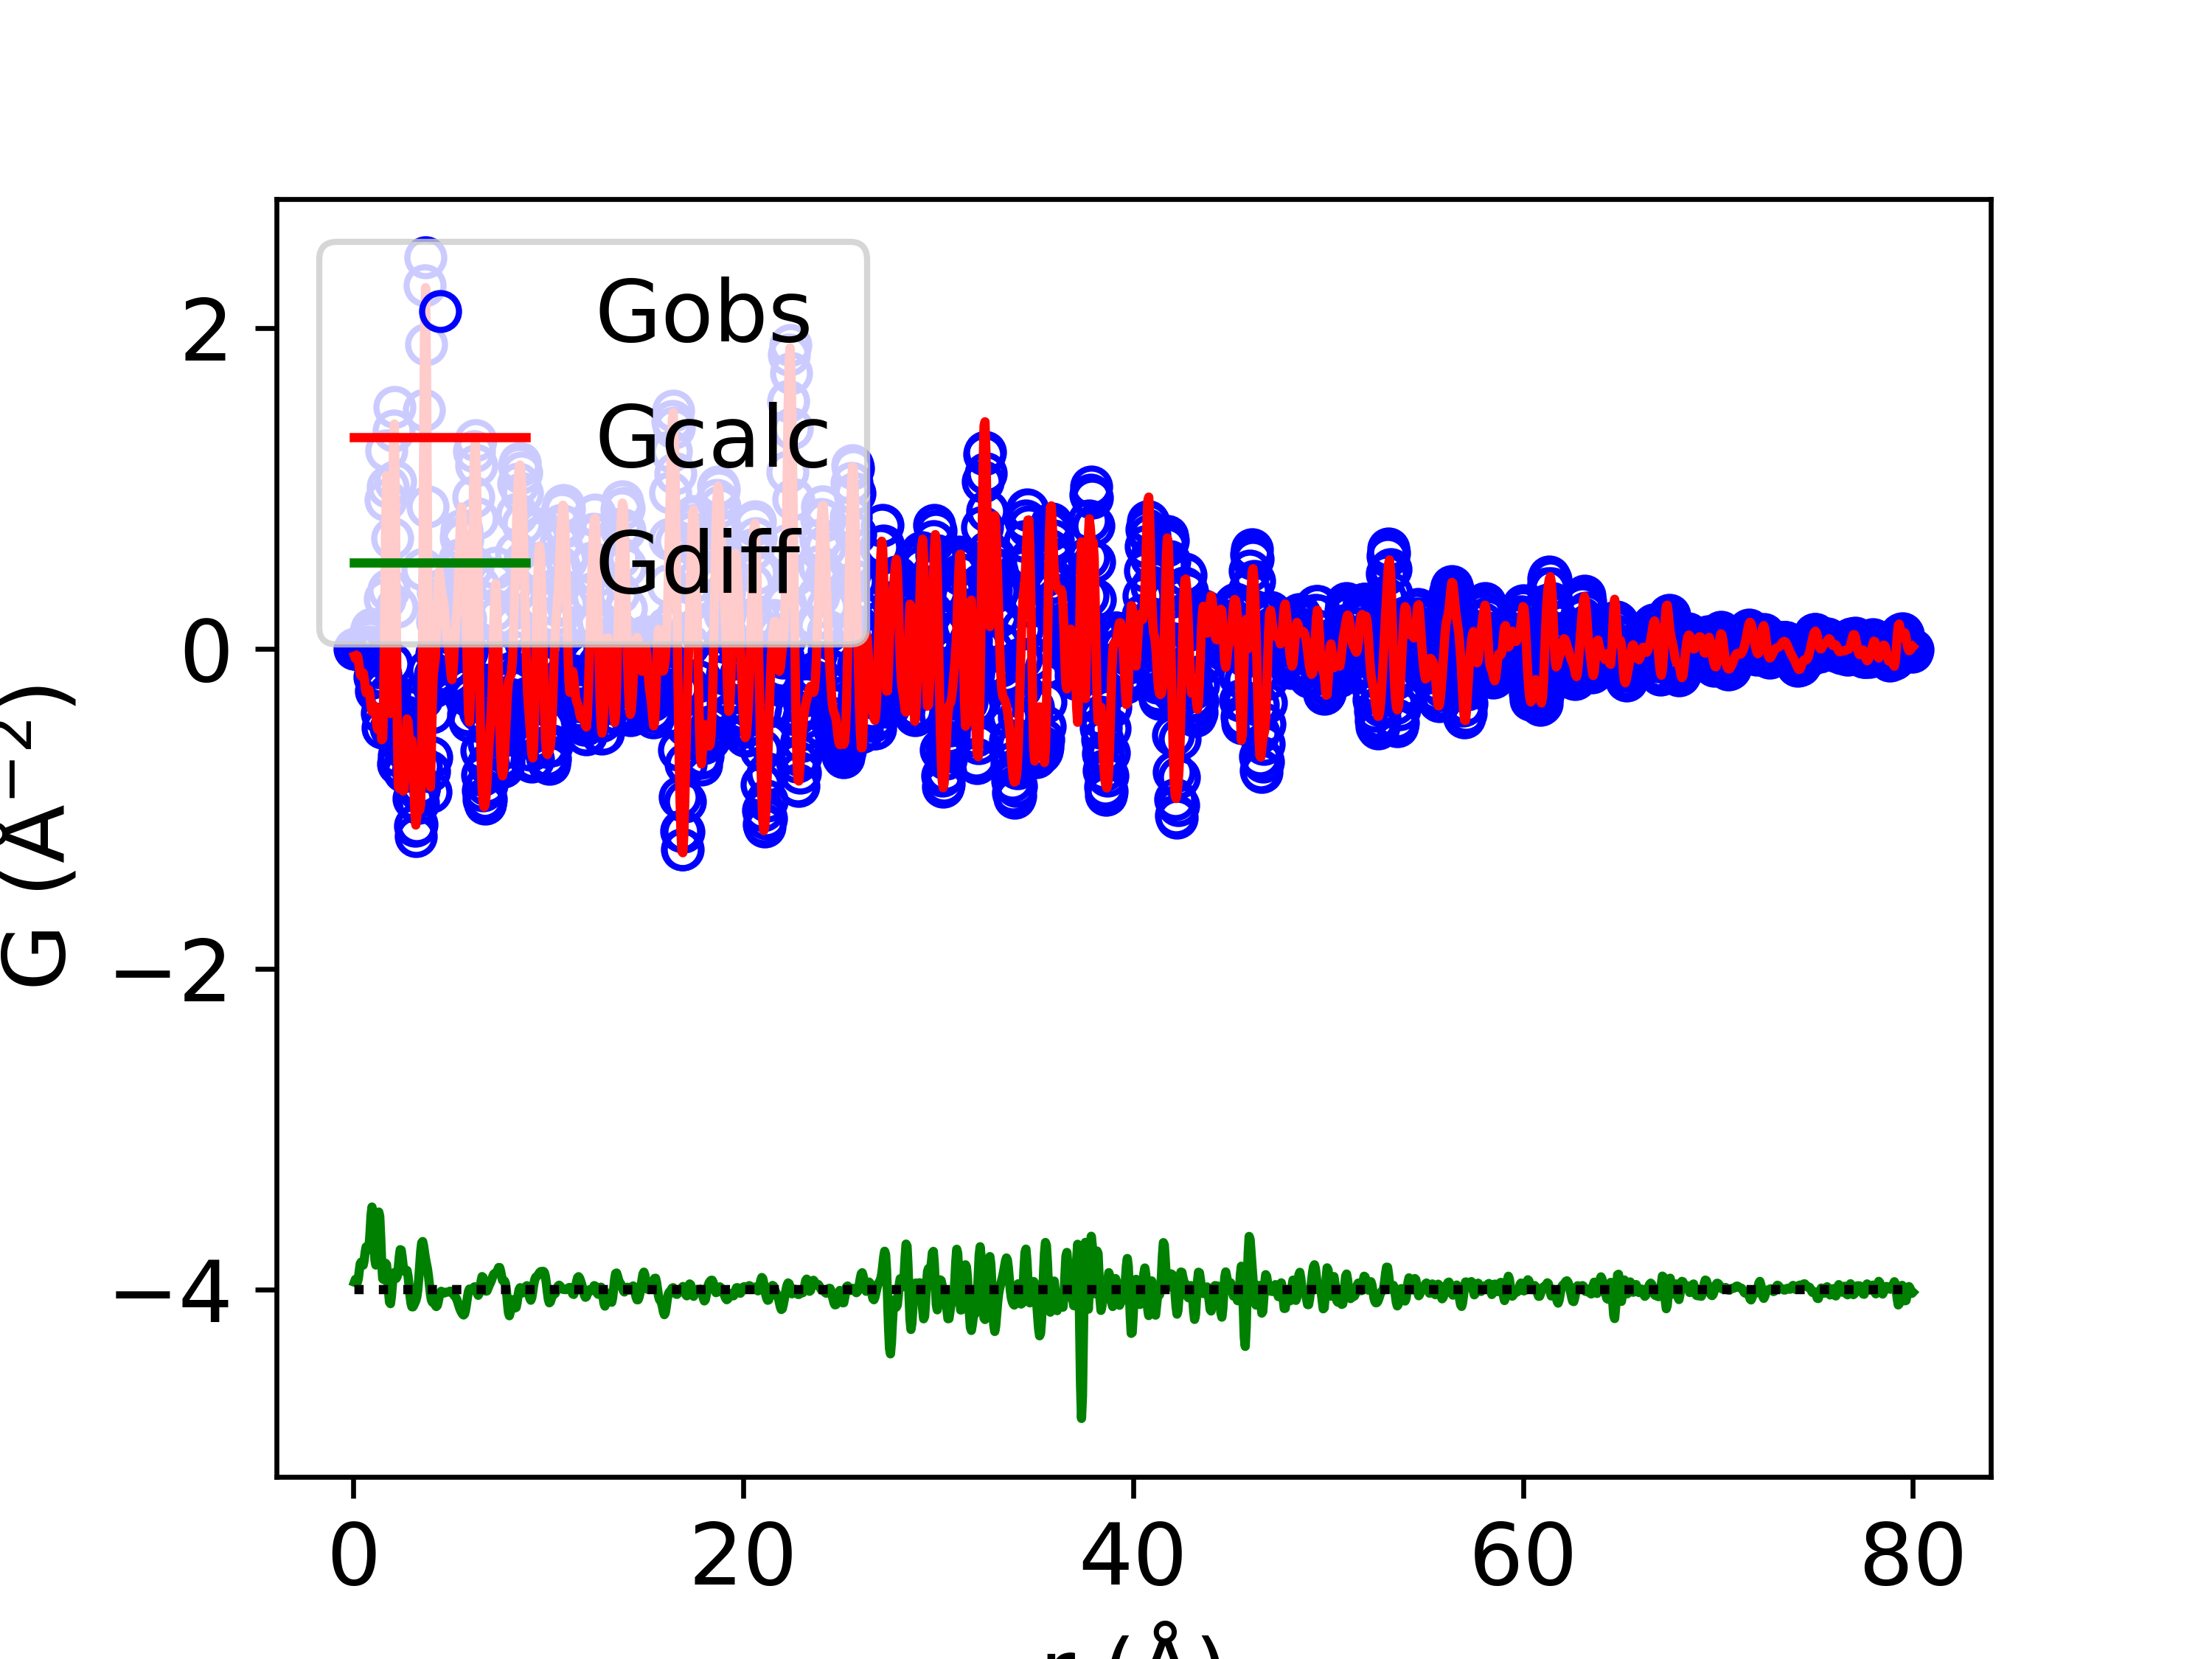

The table this chart was drawn from, first rows:
x, yobs, ycalc, ydiff
0.05, -1.5049597454499243e-11, -0.04661, 0.04661
0.1, -2.10557486237721e-10, -0.06356, 0.06356
0.15, -1.1730163531576994e-08, -0.05248, 0.05248
0.2, -1.433740801722511e-07, -0.04471, 0.04471
0.25, -3.391723187773612e-07, -0.06829, 0.06829
0.3, 4.049558646058956e-06, -0.1183, 0.1183
0.35, 3.734602658153256e-05, -0.1616, 0.1616
0.4, 0.0001534, -0.1715, 0.1717
0.45, 0.0003614, -0.1566, 0.157
0.5, 0.0003735, -0.1521, 0.1524
0.55, -0.0007062, -0.183, 0.1823
0.6, -0.004174, -0.2372, 0.233
0.65, -0.01026, -0.2768, 0.2666
0.7, -0.01563, -0.2783, 0.2627
0.75, -0.01201, -0.2584, 0.2464
0.8, 0.01044, -0.258, 0.2684
0.85, 0.05388, -0.2987, 0.3526
0.9, 0.1026, -0.3584, 0.461
0.95, 0.1225, -0.3926, 0.5151
1.0, 0.07863, -0.3818, 0.4604
1.05, -0.03544, -0.3555, 0.32
1.1, -0.1766, -0.3629, 0.1862
1.15, -0.2663, -0.4195, 0.1532
1.2, -0.2419, -0.4854, 0.2435
1.25, -0.1158, -0.5054, 0.3896
1.3, 0.01149, -0.4723, 0.4838
1.35, 0.01209, -0.4448, 0.4569
1.4, -0.1615, -0.4855, 0.324
1.45, -0.4037, -0.5698, 0.1661
1.5, -0.4946, -0.5627, 0.06813
1.55, -0.2503, -0.3128, 0.0625
1.6, 0.3118, 0.1955, 0.1163
1.65, 0.9288, 0.7649, 0.164
1.7, 1.234, 1.079, 0.1554
1.75, 1.009, 0.924, 0.08526
1.8, 0.3678, 0.3774, -0.009635
1.85, -0.2816, -0.2031, -0.07843
1.9, -0.4934, -0.4057, -0.08775
1.95, -0.09368, -0.05428, -0.0394
2.0, 0.6874, 0.6534, 0.03395
2.05, 1.361, 1.27, 0.09067
2.1, 1.507, 1.4, 0.1065
2.15, 1.044, 0.9551, 0.089
2.2, 0.259, 0.1884, 0.07056
2.25, -0.4209, -0.5046, 0.08373
2.3, -0.7214, -0.8576, 0.1362
2.35, -0.67, -0.8741, 0.204
2.4, -0.5083, -0.7573, 0.249
2.45, -0.4658, -0.7122, 0.2464
2.5, -0.5878, -0.7905, 0.2027
2.55, -0.7411, -0.8898, 0.1487
2.6, -0.765, -0.8805, 0.1155
2.65, -0.6227, -0.7349, 0.1122
2.7, -0.4246, -0.5467, 0.1221
2.75, -0.3206, -0.4392, 0.1186
2.8, -0.3707, -0.4563, 0.08552
2.85, -0.5087, -0.536, 0.02737
2.9, -0.6216, -0.5854, -0.03617
2.95, -0.6612, -0.5768, -0.08441
3.0, -0.6804, -0.5731, -0.1073
... 1,540 more rows
